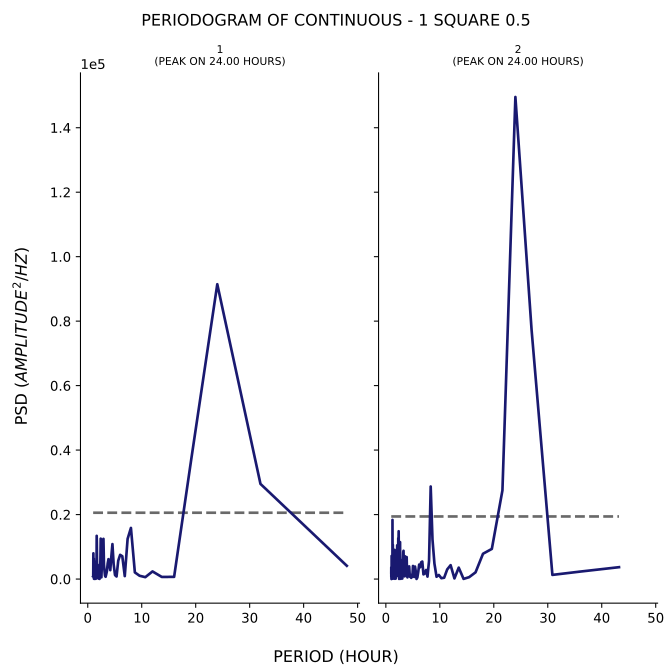

Values plotted in this chart, from the file beside it:
test, period, psd
1, 48.0, 4112
1, 32.0, 29512
1, 24.0, 91453
1, 19.2, 37421
1, 16.0, 675.3
1, 13.71, 653.8
1, 12.0, 2363
1, 10.67, 582.4
1, 9.6, 1019
1, 8.727, 2059
1, 8.0, 15853
1, 7.385, 12465
1, 6.857, 908.8
1, 6.4, 7081
1, 6.0, 7507
1, 5.647, 5687
1, 5.333, 792.6
1, 5.053, 1225
1, 4.8, 4533
1, 4.571, 10838
1, 4.364, 6885
1, 4.174, 2758
1, 4.0, 4600
1, 3.84, 6168
1, 3.692, 4828
1, 3.556, 2497
1, 3.429, 1548
1, 3.31, 703.9
1, 3.2, 988.1
1, 3.097, 2583
1, 3.0, 4622
1, 2.909, 12468
1, 2.824, 3461
1, 2.743, 3575
1, 2.667, 6462
1, 2.595, 3503
1, 2.526, 534.2
1, 2.462, 12359
1, 2.4, 12529
1, 2.341, 5871
1, 2.286, 2385
1, 2.233, 785.8
1, 2.182, 45.52
1, 2.133, 473.6
1, 2.087, 2114
1, 2.043, 3715
1, 2.0, 137.6
1, 1.959, 1714
1, 1.92, 2439
1, 1.882, 2018
1, 1.846, 4439
1, 1.811, 4105
1, 1.778, 4003
1, 1.745, 1471
1, 1.714, 5976
1, 1.684, 11333
1, 1.655, 13397
1, 1.627, 2841
1, 1.6, 5227
1, 1.574, 2198
... 247 more rows
